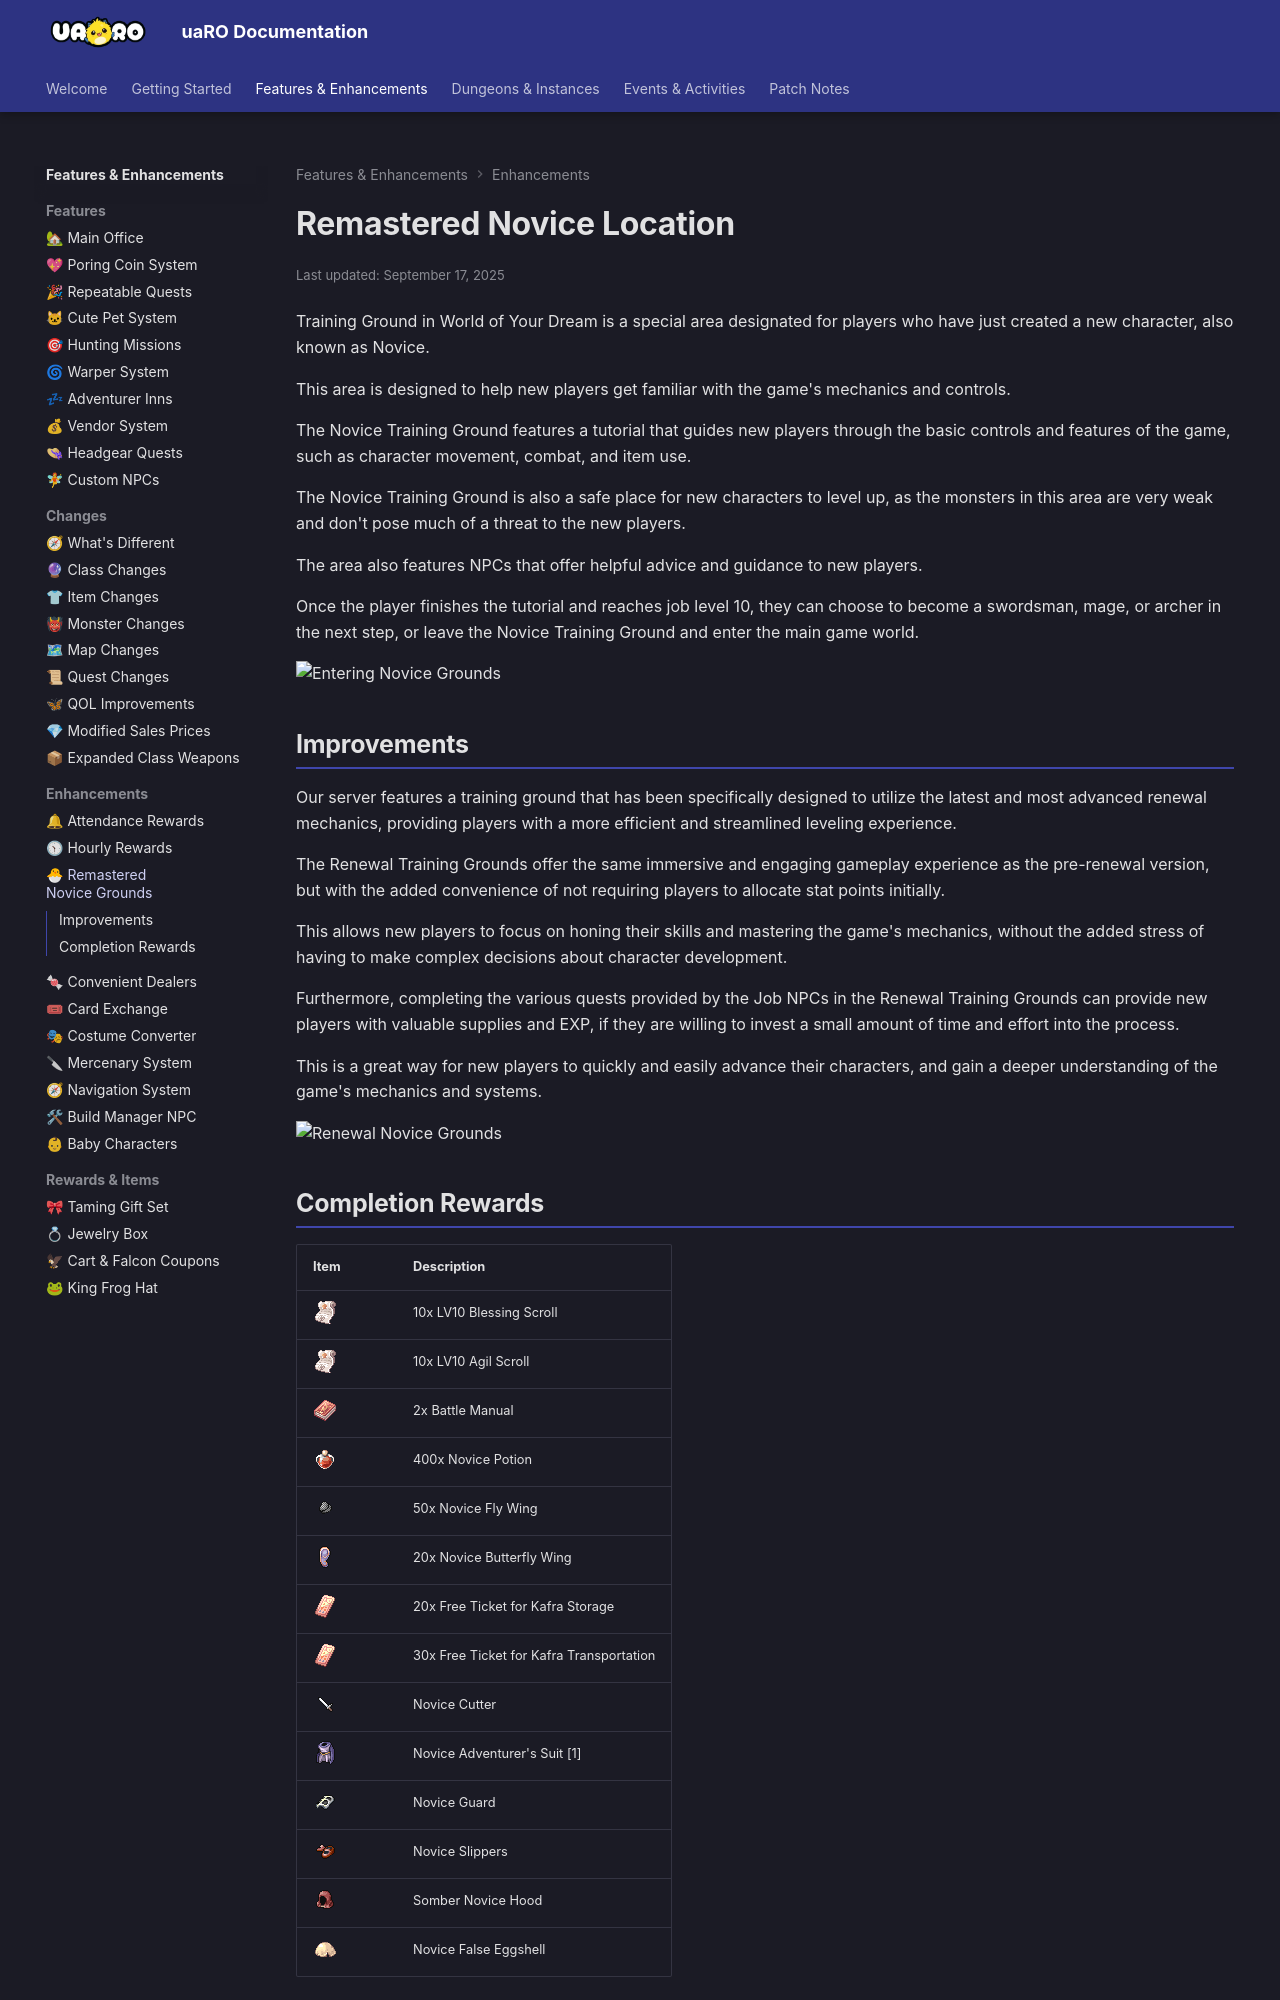

repository: Privettema/uaro-docs · page: remastered-novice-location/index.html · generator: mkdocs

---
updated: 2025-09-17
---

# Remastered Novice Location

Training Ground in World of Your Dream is a special area designated for players who have just created a new character, also known as Novice.

This area is designed to help new players get familiar with the game's mechanics and controls.

The Novice Training Ground features a tutorial that guides new players through the basic controls and features of the game, such as character movement, combat, and item use.

The Novice Training Ground is also a safe place for new characters to level up, as the monsters in this area are very weak and don't pose much of a threat to the new players.

The area also features NPCs that offer helpful advice and guidance to new players.

Once the player finishes the tutorial and reaches job level 10, they can choose to become a swordsman, mage, or archer in the next step, or leave the Novice Training Ground and enter the main game world.

![Entering Novice Grounds](img/Remastered_Novice_Location/novice-location-2.png)

## Improvements

Our server features a training ground that has been specifically designed to utilize the latest and most advanced renewal mechanics, providing players with a more efficient and streamlined leveling experience.

The Renewal Training Grounds offer the same immersive and engaging gameplay experience as the pre-renewal version, but with the added convenience of not requiring players to allocate stat points initially.

This allows new players to focus on honing their skills and mastering the game's mechanics, without the added stress of having to make complex decisions about character development.

Furthermore, completing the various quests provided by the Job NPCs in the Renewal Training Grounds can provide new players with valuable supplies and EXP, if they are willing to invest a small amount of time and effort into the process.

This is a great way for new players to quickly and easily advance their characters, and gain a deeper understanding of the game's mechanics and systems.

![Renewal Novice Grounds](img/Remastered_Novice_Location/novice-location-1.png)
